Run: headless pygame with SDL's dummy video driver; simulated clock (each Clock.tick advances the game by its frame time, no real sleeping); random seed 0; keys injected as events and as key.get_pressed() state; no mouse input.
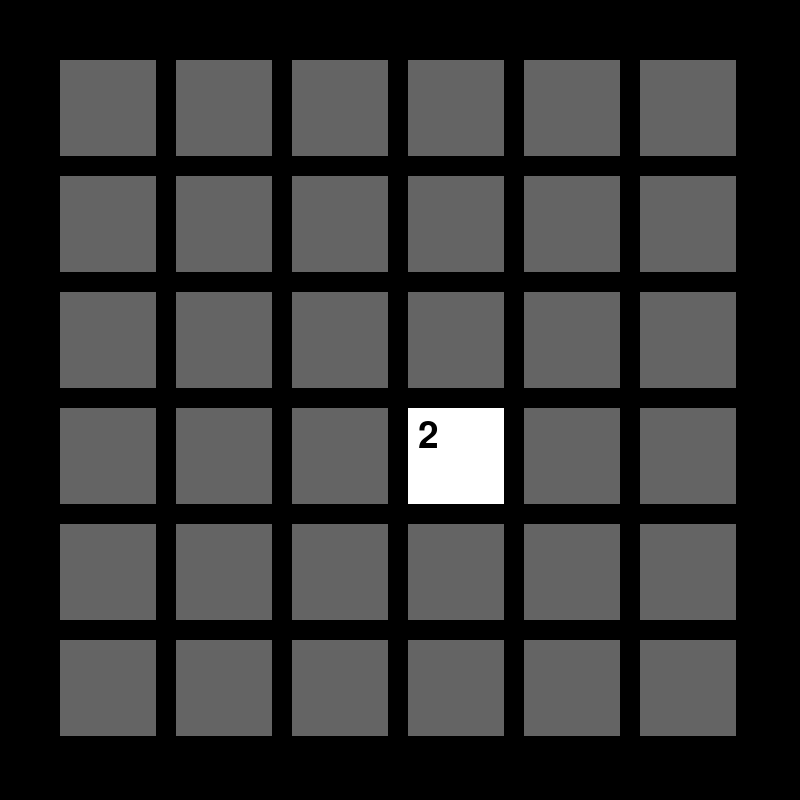
Frame 1 of 4 · flips 1–60 · no input
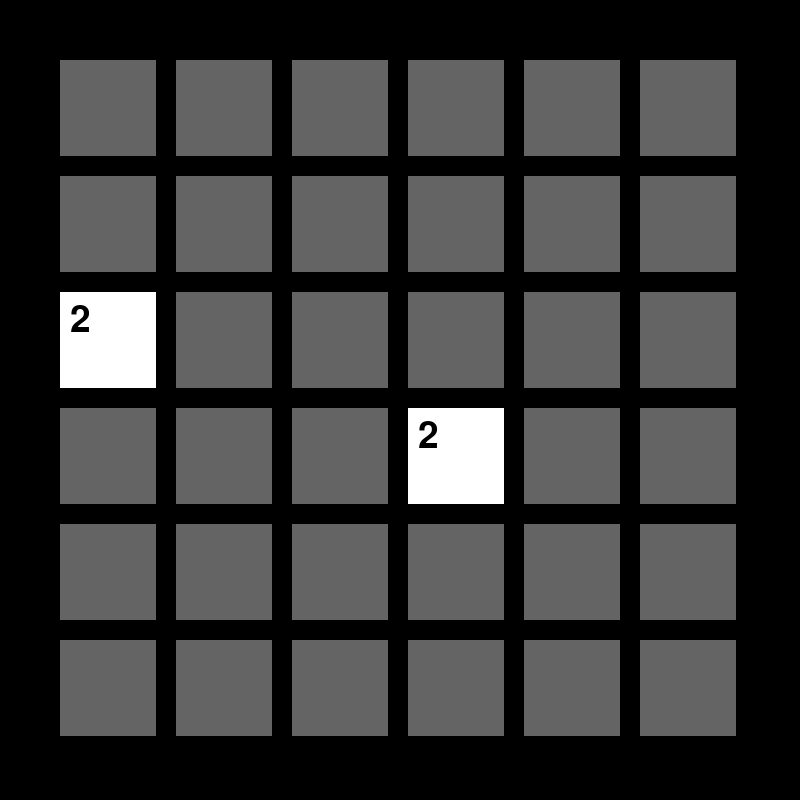
Frame 2 of 4 · flips 61–180 · tapped SPACE, RETURN · held RIGHT (→), D
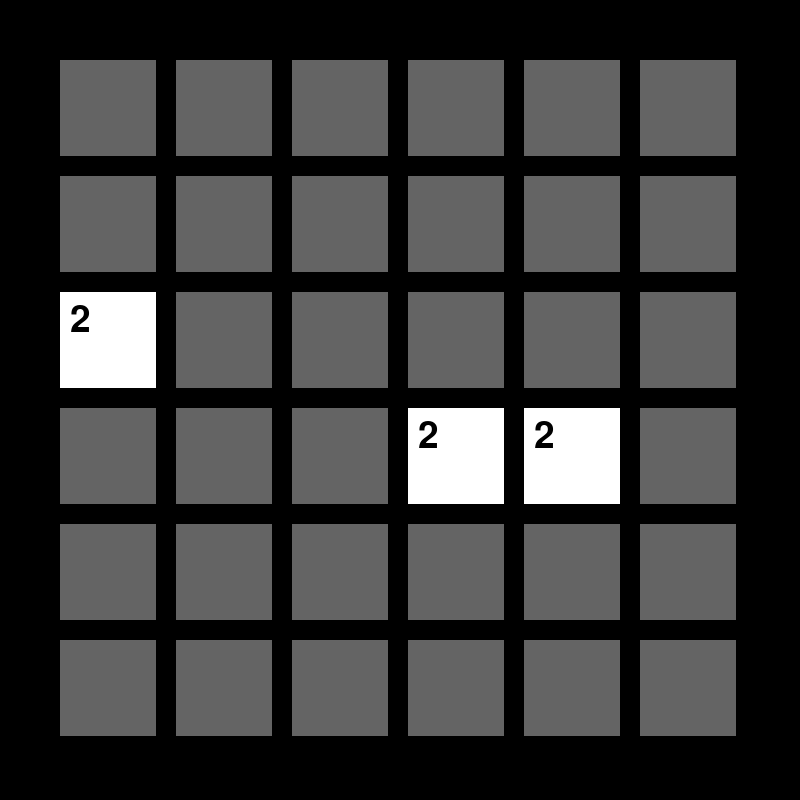
Frame 3 of 4 · flips 181–300 · held DOWN (↓), S
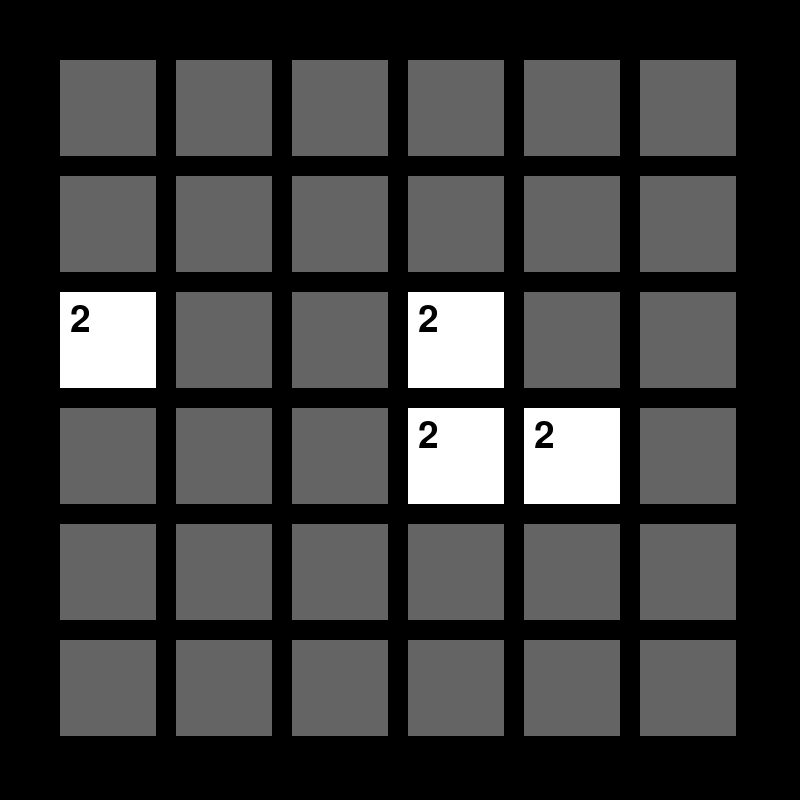
Frame 4 of 4 · flips 301–420 · held LEFT (←), A, UP (↑), W

The pygame program that drew these frames:

import pygame
from random import randint

class Celda:
    def __init__(self, n, mover, mezclar):
        self.n = n
        self.mover = mover
        self.mezclar = mezclar





class Tablero:
    def __init__(self, n, pos, t):
        self.t = int(t/n)
        self.pos = pos
        self.n = n
        self.tablero = []
        for i in range(n):
            self.tablero.append([])
            for j in range(n):
                self.tablero[i].append(Celda(0, False, False))
        
        self.tablero[randint(0, n-1)][randint(0, n-1)].n = 2
        #self.tablero[0][0].n = 32
        self.ocupados = 1
        self.Gameover = False


    def __str__(self):
        sol = ""
        for i in range(self.n):
            for j in range(self.n):
                sol += str(self.tablero[i][j].n)
                sol += " "
            sol += "\n"
        return sol






    def Up(self): ## dir == 0, -1

        newArray = []       # crea un nuevo array
        for i in range(self.n):
            newArray.append([])
            for j in range(self.n):
                newArray[i].append(Celda(0, False, False))


        dir = 1
        direccion = [0, -1]
        iter = [0, 0]

        for iter[0] in range(0, self.n, 1):
            for iter[1] in range(0, self.n, 1):

                newArray[iter[0]][iter[1]] = self.tablero[iter[0]][iter[1]]

                if(self.tablero[iter[0]][iter[1]].mover or self.tablero[iter[0]][iter[1]].mezclar ):

                    newArray[iter[0]][iter[1]].mover = False
                    newPos = [iter[0], iter[1]]
        
                    for l in range(iter[dir]-1, -1, -1):
                        print(l)
                        for i in range(self.n):
                            for j in range(self.n):
                                print(newArray[i][j].n, end=" ")
                                
                            print()
                        print()

                        
                        if(newArray[iter[0]][l].n != newArray[newPos[0]][newPos[1]].n or
                            not newArray[newPos[0]][newPos[1]].mezclar and newArray[iter[0]][l].n == newArray[newPos[0]][newPos[1]].n):
                            newArray[newPos[0]][newPos[1]].mezclar = False
                            print("bump")
                            break
                        elif(newArray[iter[0]][l].n == 0):
                            print("move")
                            newArray[iter[0]][l].n = newArray[newPos[0]][newPos[1]].n
                            newArray[newPos[0]][newPos[1]].n = 0
                            newPos = [iter[0], l]

                        elif(newArray[newPos[0]][newPos[1]].mezclar and newArray[iter[0]][l].n == newArray[newPos[0]][newPos[1]].n):
                            newArray[iter[0]][l].n = newArray[newPos[0]][newPos[1]].n
                            newArray[newPos[0]][newPos[1]].n = 0
                            print("merge")
                            newPos = [iter[0], l]
                            newArray[newPos[0]][newPos[1]].n *= 2
                            newArray[newPos[0]][newPos[1]].mezclar = False
                            self.ocupados -= 1
                            break

                        

                            

                        

                    newArray[newPos[0]][newPos[1]].mezclar = False
                    newArray[newPos[0]][newPos[1]].mover = False
        return True

    def Down():
        return True

    def Left():
        return True

    def Right():
        return True



    def Mover(self, direccion):
        if(self.Gameover): 
            return False


        # Empieza comprobando si hay algo que se mueva y preparando las celdas

        mover = False
        for i in range(self.n):
            for j in range(self.n):
                if(self.tablero[i][j].n != 0):
                    x = i+direccion[0]
                    y = j+direccion[1]

                    if(0<=x and x<self.n and 0<=y and y<self.n):                                              # si el punto al que se mueve esta en el tablero: 
                        if(self.tablero[x][y].n != 0):                                                          # si el punto es distintp  de 0
                            self.tablero[i][j].mover = False                                                       # no se mueve pero se mexcla si sin iguales
                            self.tablero[i][j].mezclar = (self.tablero[x][y].n == self.tablero[i][j].n)
                            if(not mover and self.tablero[x][y].n == self.tablero[i][j].n):
                                mover = True
                        else:                                                                                      # se mueve y se puede mezclar siempre
                            self.tablero[i][j].mover = True
                            self.tablero[i][j].mezclar = True
                            mover = True
                    else:
                        self.tablero[i][j].mover = False                                                      # esta en el borde y por tanto no se puede mover ni mezclar
                        self.tablero[i][j].mezclar = False
                

        if(not mover):      # si no se mueve nada acaba
            return False
        

        newArray = []       # crea un nuevo array
        for i in range(self.n):
            newArray.append([])
            for j in range(self.n):
                newArray[i].append(Celda(0, False, False))


        # se calculan los rangos para los fors
        if(  direccion == [ 0,  1]): # 0..n,  n..0
            inicio = [0, self.n-1]
            final = [self.n, -1]
            ds = [1, -1]
            dir = 1

        elif(direccion == [ 0, -1]): # 0..n,  0..n
            self.Up()

        elif(direccion == [ 1,  0]): # n..0,  0..n
            inicio = [self.n-1, 0]
            final = [-1, self.n]
            ds = [-1, 1]
            dir = 0

        elif(direccion == [-1,  0]): # 0..n,  0..n
            inicio = [0, 0]
            final = [self.n, self.n]
            ds = [1, 1]
            dir = 0

        else:
            inicio = [0, 0]
            final = [0, 0]

        
        '''
        print("rangos(i/f):", inicio, final)
        # se mueven a newArray
        iter = [0, 0]
        for iter[0] in range(inicio[0], final[0], ds[0]):
            for iter[1] in range(inicio[1], final[1], ds[1]):

                newArray[iter[0]][iter[1]] = self.tablero[iter[0]][iter[1]]

                if(self.tablero[iter[0]][iter[1]].mover or self.tablero[iter[0]][iter[1]].mezclar ):
                    print(self.tablero[iter[0]][iter[1]].n)
                    newArray[iter[0]][iter[1]].mover = False
                    newPos = [iter[0], iter[1]]

                    print("iteradores:",iter[0], iter[1])
                    

                    
                    if(direccion[dir] == -1):
                        a = -1
                        b = -1
                        c = -1
                    else:
                        a = 0
                        b = 1
                        c = 1
                    print("cossa:", iter[dir]+a, inicio[dir]+b, c)
                    for l in range(iter[dir]+a, inicio[dir]+b, c):
                        print(l)
                        for i in range(self.n):
                            for j in range(self.n):
                                print(newArray[i][j].n, end=" ")
                                
                            print()
                        print()

                        if(dir == 1):
                            if(newArray[iter[0]][l].n != newArray[newPos[0]][newPos[1]].n or
                               not newArray[newPos[0]][newPos[1]].mezclar and newArray[iter[0]][l].n == newArray[newPos[0]][newPos[1]].n):
                                newArray[newPos[0]][newPos[1]].mezclar = False
                                print("bump")
                                break
                            elif(newArray[iter[0]][l].n == 0):
                                print("move")
                                newArray[iter[0]][l].n = newArray[newPos[0]][newPos[1]].n
                                newArray[newPos[0]][newPos[1]].n = 0
                                newPos = [iter[0], l]

                            elif(newArray[newPos[0]][newPos[1]].mezclar and newArray[iter[0]][l].n == newArray[newPos[0]][newPos[1]].n):
                                newArray[iter[0]][l].n = newArray[newPos[0]][newPos[1]].n
                                newArray[newPos[0]][newPos[1]].n = 0
                                print("merge")
                                newPos = [iter[0], l]
                                newArray[newPos[0]][newPos[1]].n *= 2
                                newArray[newPos[0]][newPos[1]].mezclar = False
                                self.ocupados -= 1
                                break

                        else:
                            if(newArray[l][iter[1]].n != newArray[newPos[0]][newPos[1]].n or
                                not newArray[newPos[0]][newPos[1]].mezclar and newArray[l][iter[1]].n == newArray[newPos[0]][newPos[1]].n):
                                newArray[newPos[0]][newPos[1]].mezclar = False
                                print("bump")
                                break
                            elif(newArray[l][iter[1]].n == 0):
                                print("move")
                                newArray[l][iter[1]].n = newArray[newPos[0]][newPos[1]].n
                                newArray[newPos[0]][newPos[1]].n = 0
                                newPos = [l, iter[1]]

                            elif(newArray[newPos[0]][newPos[1]].mezclar and newArray[l][iter[1]].n == newArray[newPos[0]][newPos[1]].n):
                                newArray[l][iter[1]].n = newArray[newPos[0]][newPos[1]].n
                                newArray[newPos[0]][newPos[1]].n = 0
                                print("merge")
                                newPos = [l, iter[1]] 
                                newArray[newPos[0]][newPos[1]].n *= 2
                                newArray[newPos[0]][newPos[1]].mezclar = False
                                self.ocupados -= 1
                                break

                            

                        

                    newArray[newPos[0]][newPos[1]].mezclar = False
                    newArray[newPos[0]][newPos[1]].mover = False

        for i in range(self.n):
            for j in range(self.n):
                print(newArray[i][j].n, end=" ")
                
            print()
        print()
        self.tablero = newArray + []'''

        if(not self.ocupados == self.n*self.n): # se añade un nuevo numero si hay sitio
            x = randint(0, self.n-1)
            y = randint(0, self.n-1)
            while(not self.tablero[x][y].n == 0):
                x = randint(0, self.n-1)
                y = randint(0, self.n-1)

            self.tablero[x][y].n = 2
            self.ocupados += 1
            return True
        else:
            self.Gameover = True
            return False




    def Draw(self):
        for i in range(self.n):
            for j in range(self.n):
                if(self.tablero[i][j].n == 0):
                    pygame.draw.rect(pantalla, (100, 100, 100), [self.pos[0] + i*self.t + 10, self.pos[1] + j*self.t + 10, self.t - 20, self.t - 20])
                else:
                    if(self.tablero[i][j].n == 2):
                        color = (255, 255, 255)
                    elif(self.tablero[i][j].n == 4):
                        color = (255, 255, 255)
                    elif(self.tablero[i][j].n == 8):
                        color = (255, 255, 255)
                    elif(self.tablero[i][j].n == 16):
                        color = (255, 255, 255)
                    elif(self.tablero[i][j].n == 32):
                        color = (255, 255, 255)
                    elif(self.tablero[i][j].n == 64):
                        color = (255, 255, 255)
                    elif(self.tablero[i][j].n == 128):
                        color = (255, 255, 255)
                    else:
                        color = (255, 255, 255)
                    pygame.draw.rect(pantalla, color, [self.pos[0] + i*self.t + 10, self.pos[1] + j*self.t + 10, self.t - 20, self.t - 20])
                    
                    tamFuente = 0
                    if(len(str(self.tablero[i][j].n)) == 1):
                        tamFuente = 55
                    elif(len(str(self.tablero[i][j].n)) == 2):
                        tamFuente = 65
                    elif(len(str(self.tablero[i][j].n)) == 3):
                        tamFuente = 55

                    fuente = pygame.font.Font(None, tamFuente)
                    txt = fuente.render(str(self.tablero[i][j].n), True, (0, 0, 0))
                    pantalla.blit(txt, [self.pos[0] + i*self.t + 20, self.pos[1] + j*self.t + 20])




NEGRO = (0, 0 ,0)
BLANCO = (255, 255, 255)
VERDE = (0, 255, 0)
ROJO = (255, 0, 0)
AZUL = (0, 0, 255)
VIOLETA = (98, 0, 255)

direccion = [0, 0]
dimensiones = [800, 800]
tablero = Tablero(6, [50, 50], 700)

pygame.init()
pantalla = pygame.display.set_mode(dimensiones) 
pygame.display.set_caption("2048")
hecho = False
reloj = pygame.time.Clock()

while not hecho:
    for evento in pygame.event.get():
        if evento.type == pygame.QUIT: 
            hecho = True
        if evento.type == pygame.KEYDOWN:
            if evento.key == pygame.K_LEFT:
                direccion = [-1, 0]
            if evento.key == pygame.K_RIGHT:
                direccion = [1, 0]
            if evento.key == pygame.K_UP:
                direccion = [0, -1]
            if evento.key == pygame.K_DOWN:
                direccion = [0, 1]

    # ---------------------------------------------------LÓGICA---------------------------------------------------
    if(direccion != [0, 0]):
        tablero.Mover(direccion)
        direccion = [0, 0]
        #print(tablero)
    # ---------------------------------------------------DIBUJO---------------------------------------------------

    pantalla.fill(NEGRO)

    tablero.Draw()

    pygame.display.flip()
    reloj.tick(60)

pygame.quit()
